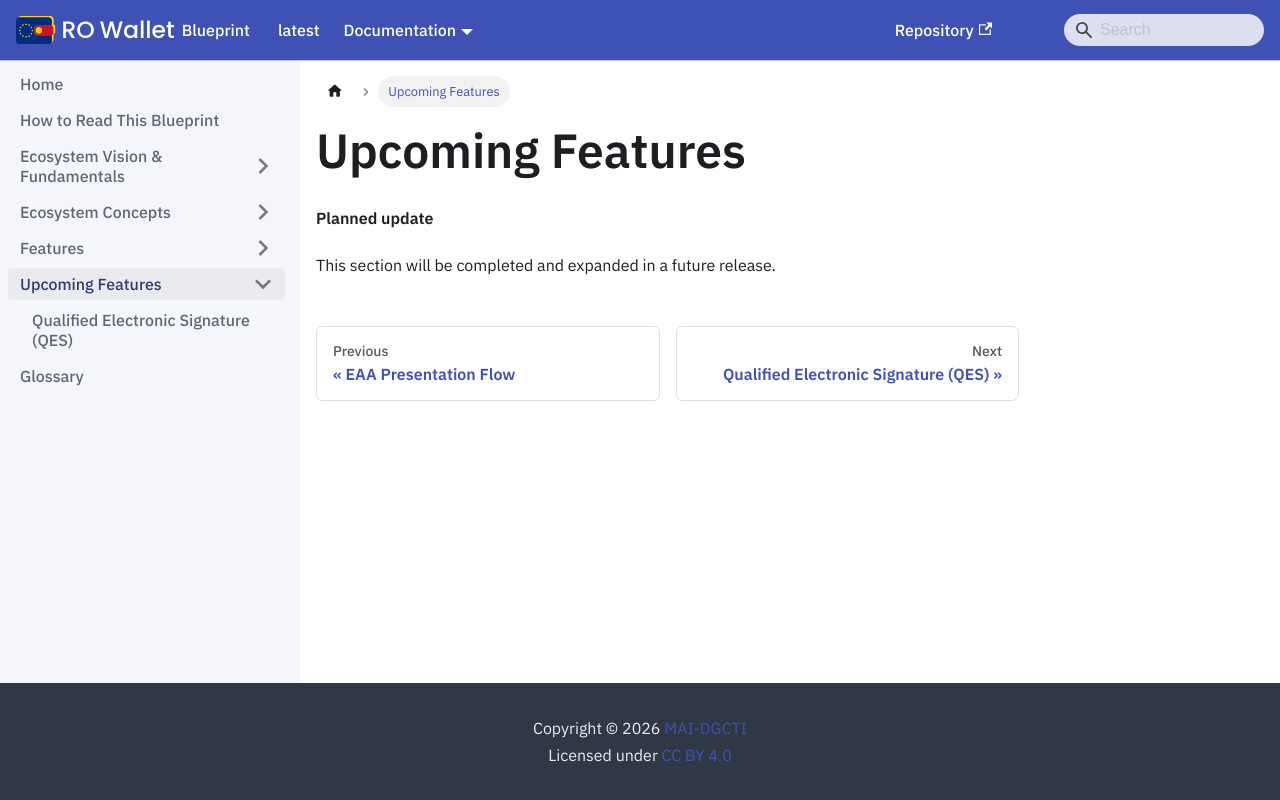

repository: Ministerul-Afacerilor-Interne/rowallet-blueprint · page: content/upcoming-features/index.html · generator: docusaurus

---
format: md
---
<!-- RO modification: Upcoming Features -->
# Upcoming Features

<!-- Removed in RO Wallet -- not part of this release; the chapter follows in a later release -->

**Planned update**

This section will be completed and expanded in a future release.
